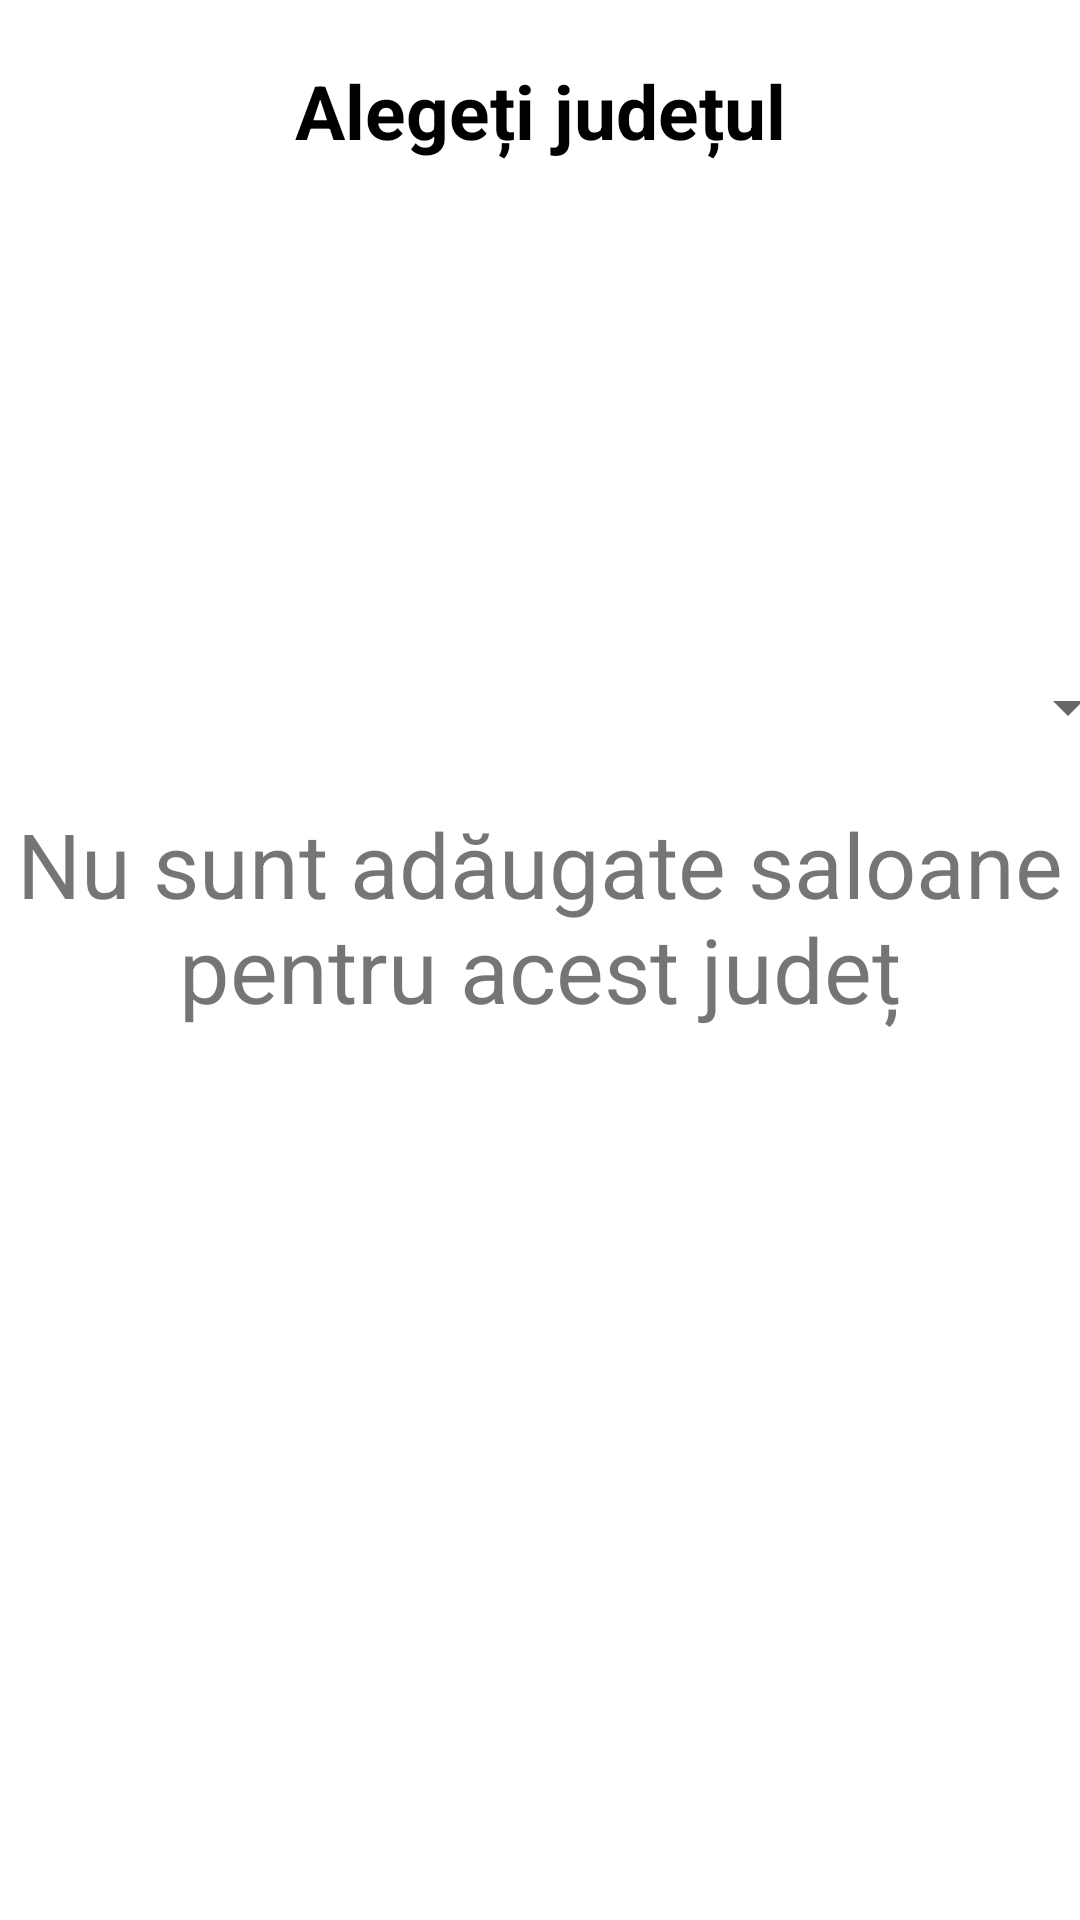

Produce the Android XML layout that renders to this screen, including the resource entries it uses.
<!-- AndroidManifest.xml: application theme Theme.NavigationDrawer -->
<!-- res/layout/activity_choose_county.xml -->
<?xml version="1.0" encoding="utf-8"?>
<ScrollView xmlns:android="http://schemas.android.com/apk/res/android"
    xmlns:tools="http://schemas.android.com/tools"
    android:id="@+id/containerBooking"
    android:layout_width="match_parent"
    android:layout_height="match_parent"
    tools:context=".client.appointment.ChooseCountyActivity">

    <LinearLayout
        android:layout_width="match_parent"
        android:layout_height="match_parent"
        android:orientation="vertical">

        <TextView
            android:layout_width="match_parent"
            android:layout_height="wrap_content"
            android:layout_marginTop="20dp"
            android:gravity="center"
            android:text="@string/choose_the_county"
            android:textColor="@color/black"
            android:textSize="25sp"
            android:textStyle="bold" />

        <ImageView
            android:layout_width="wrap_content"
            android:layout_height="150dp"
            android:src="@drawable/county" />

        <Spinner
            android:id="@+id/spinner"
            android:layout_width="360dp"
            android:layout_height="wrap_content"
            android:layout_marginStart="20dp"
            android:layout_marginTop="20dp" />

        <androidx.recyclerview.widget.RecyclerView
            android:id="@+id/recyclerView"
            android:layout_width="match_parent"
            android:layout_height="wrap_content"
            android:layout_marginStart="20dp"
            android:layout_marginTop="10dp" />

        <TextView
            android:id="@+id/noSalons"
            android:layout_width="match_parent"
            android:layout_height="wrap_content"
            android:layout_marginTop="10dp"
            android:gravity="center"
            android:text="@string/no_salon"
            android:textSize="30sp" />


    </LinearLayout>

</ScrollView>
<!-- resources referenced by this layout -->
<resources>
  <color name="black">#FF000000</color>
  <string name="choose_the_county">Alegeți județul</string>
  <string name="no_salon">Nu sunt adăugate saloane pentru acest județ</string>
  <style name="Theme.NavigationDrawer" parent="Theme.MaterialComponents.Light.NoActionBar">
          
          <item name="colorPrimary">@color/lavender</item>
          <item name="colorPrimaryDark">@color/lavender</item>
          <item name="colorOnPrimary">@color/white</item>
          
          <item name="colorSecondary">@color/teal_200</item>
          <item name="colorSecondaryVariant">@color/teal_700</item>
          <item name="colorOnSecondary">@color/black</item>
          
          <item name="android:statusBarColor">?attr/colorPrimaryVariant</item>
          
      </style>
  <color name="lavender">#8692f7</color>
  <color name="white">#FFFFFFFF</color>
  <color name="teal_200">#FF03DAC5</color>
  <color name="teal_700">#FF018786</color>
</resources>
